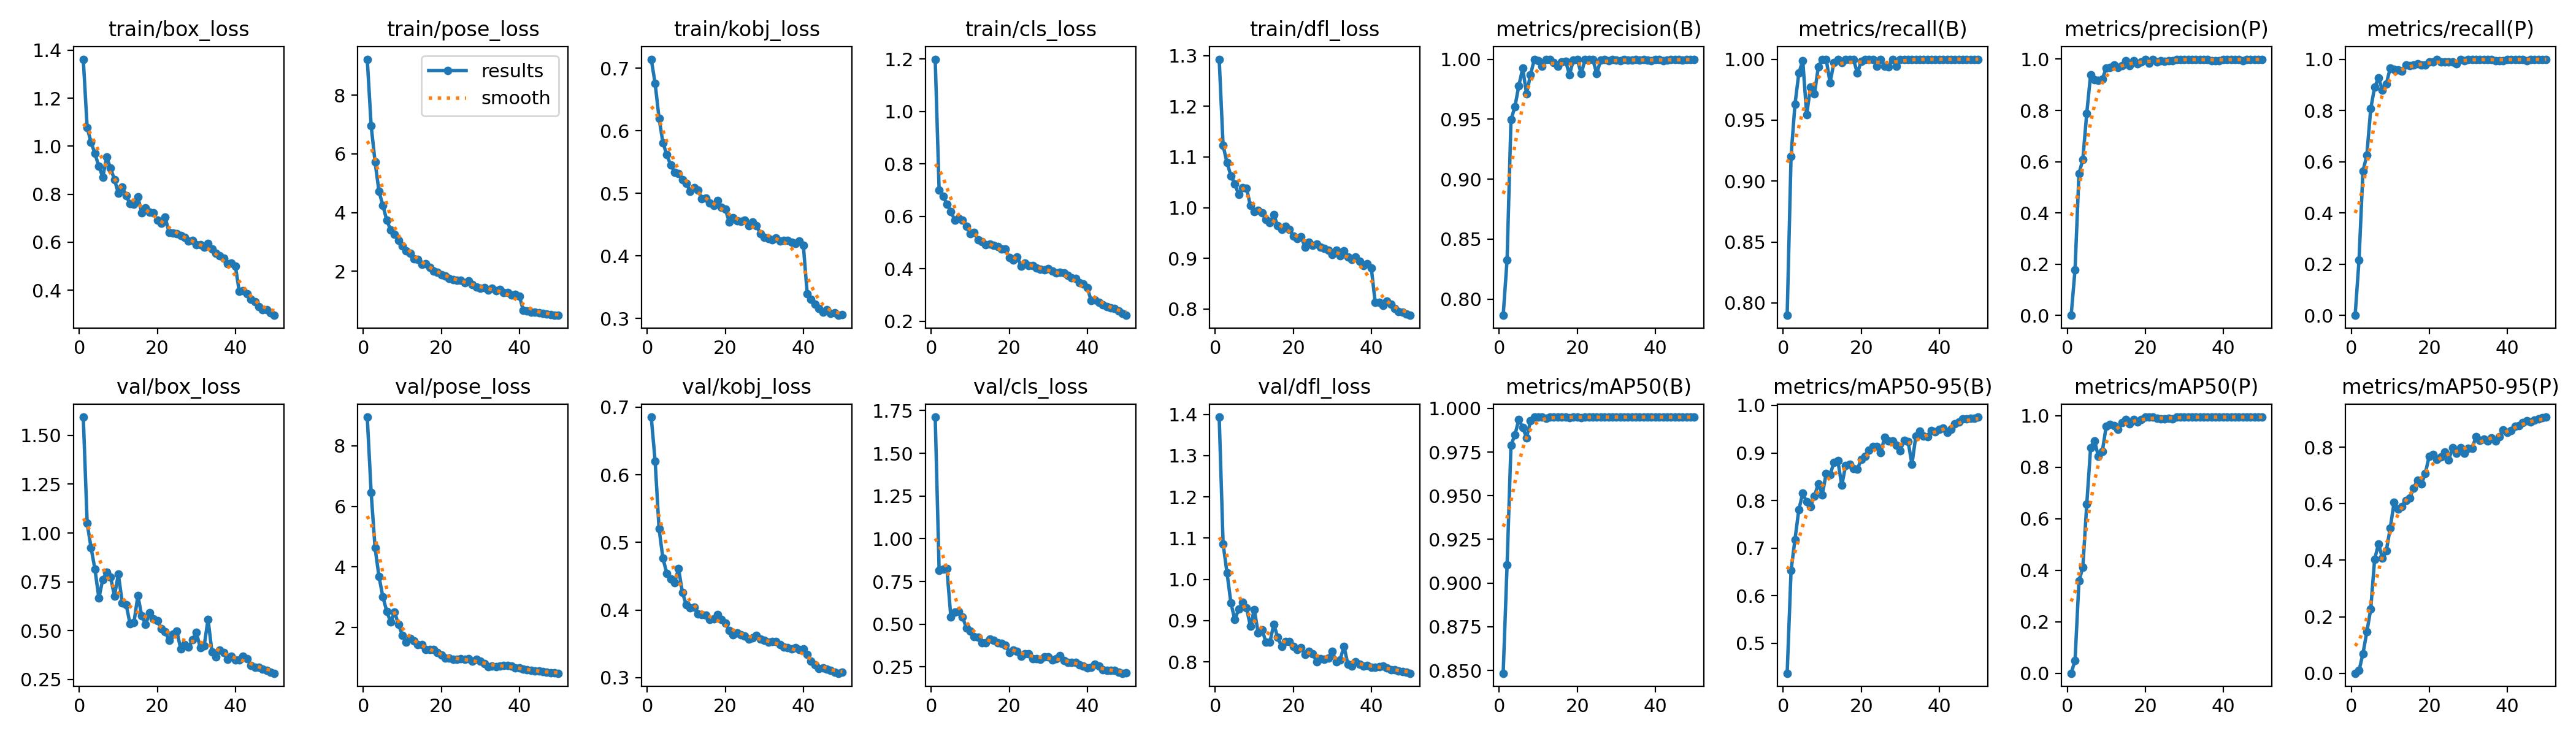

Data behind this chart, as committed beside it:
epoch, train/box_loss, train/pose_loss, train/kobj_loss, train/cls_loss, train/dfl_loss, metrics/precision(B), metrics/recall(B), metrics/mAP50(B), metrics/mAP50-95(B), metrics/precision(P), metrics/recall(P), metrics/mAP50(P), metrics/mAP50-95(P), val/box_loss, val/pose_loss, val/kobj_loss, val/cls_loss, val/dfl_loss, lr/pg0, lr/pg1, lr/pg2
1, 1.362, 9.23, 0.7147, 1.199, 1.293, 0.7865, 0.7898, 0.8484, 0.4372, 0, 0, 0, 0, 1.594, 8.944, 0.6853, 1.712, 1.393, 0.0006522, 0.0006522, 0.0006522
2, 1.077, 6.956, 0.6758, 0.7, 1.122, 0.8327, 0.9204, 0.9104, 0.6529, 0.1784, 0.2159, 0.0496, 0.00909, 1.051, 6.449, 0.6201, 0.8158, 1.086, 0.001293, 0.001293, 0.001293
3, 1.016, 5.731, 0.6204, 0.6769, 1.089, 0.9496, 0.963, 0.9789, 0.7182, 0.553, 0.5624, 0.3581, 0.06912, 0.9238, 4.631, 0.5203, 0.8226, 1.016, 0.001907, 0.001907, 0.001907
4, 0.9689, 4.729, 0.581, 0.6468, 1.063, 0.9602, 0.9886, 0.9847, 0.7814, 0.6087, 0.625, 0.4119, 0.146, 0.8138, 3.691, 0.4763, 0.8245, 0.9431, 0.001881, 0.001881, 0.001881
5, 0.9154, 4.24, 0.5617, 0.619, 1.047, 0.9778, 0.9989, 0.9935, 0.8152, 0.7888, 0.8065, 0.6559, 0.2266, 0.6664, 3.015, 0.4541, 0.5434, 0.9021, 0.001881, 0.001881, 0.001881
6, 0.8715, 3.744, 0.545, 0.5859, 1.026, 0.9924, 0.9546, 0.9891, 0.7972, 0.9401, 0.891, 0.8771, 0.4033, 0.7625, 2.539, 0.4456, 0.5697, 0.9278, 0.001842, 0.001842, 0.001842
7, 0.954, 3.4, 0.534, 0.5922, 1.04, 0.9712, 0.9773, 0.9832, 0.7875, 0.9204, 0.9261, 0.9026, 0.458, 0.7999, 2.183, 0.4407, 0.5724, 0.9445, 0.001802, 0.001802, 0.001802
8, 0.908, 3.255, 0.5316, 0.5845, 1.038, 0.987, 0.9716, 0.9928, 0.8095, 0.9171, 0.8796, 0.8417, 0.4068, 0.7729, 2.51, 0.4612, 0.5422, 0.9306, 0.001762, 0.001762, 0.001762
9, 0.8607, 3.049, 0.5221, 0.5613, 1.004, 1, 0.9938, 0.995, 0.8355, 0.9229, 0.9034, 0.8622, 0.4344, 0.6779, 2.11, 0.4257, 0.4774, 0.8866, 0.001723, 0.001723, 0.001723
10, 0.8034, 2.853, 0.5158, 0.5329, 0.9917, 0.9989, 1, 0.995, 0.8117, 0.9652, 0.9659, 0.9604, 0.5138, 0.7887, 1.748, 0.4074, 0.461, 0.9268, 0.001683, 0.001683, 0.001683
11, 0.8288, 2.689, 0.5031, 0.5392, 0.9944, 0.9941, 1, 0.995, 0.8568, 0.9676, 0.9602, 0.9666, 0.6052, 0.6428, 1.518, 0.4035, 0.4286, 0.8694, 0.001644, 0.001644, 0.001644
12, 0.7925, 2.61, 0.509, 0.5105, 0.9892, 1, 0.9808, 0.9944, 0.8541, 0.9768, 0.958, 0.961, 0.5819, 0.633, 1.645, 0.4044, 0.4234, 0.8777, 0.001604, 0.001604, 0.001604
13, 0.7599, 2.423, 0.505, 0.5036, 0.9763, 1, 0.9974, 0.995, 0.8801, 0.9675, 0.9546, 0.9466, 0.5902, 0.5339, 1.554, 0.3937, 0.3926, 0.8476, 0.001564, 0.001564, 0.001564
14, 0.7583, 2.408, 0.4909, 0.4909, 0.9703, 0.9973, 1, 0.995, 0.8837, 0.9746, 0.9773, 0.9743, 0.6124, 0.542, 1.447, 0.3932, 0.3897, 0.8478, 0.001525, 0.001525, 0.001525
15, 0.7878, 2.235, 0.4924, 0.4945, 0.9862, 0.9943, 0.9973, 0.995, 0.8318, 0.9942, 0.9747, 0.985, 0.6203, 0.6789, 1.431, 0.3918, 0.4138, 0.8912, 0.001485, 0.001485, 0.001485
16, 0.7225, 2.264, 0.4846, 0.4905, 0.9637, 0.9975, 1, 0.995, 0.8738, 0.9748, 0.9773, 0.9699, 0.6554, 0.5751, 1.274, 0.3857, 0.4061, 0.8594, 0.001446, 0.001446, 0.001446
17, 0.7417, 2.132, 0.481, 0.4845, 0.9573, 0.9984, 1, 0.995, 0.8756, 0.9928, 0.9829, 0.9857, 0.684, 0.5331, 1.269, 0.3872, 0.3894, 0.8368, 0.001406, 0.001406, 0.001406
18, 0.7248, 1.996, 0.4881, 0.4759, 0.9636, 0.9872, 1, 0.9948, 0.8666, 0.9822, 0.9773, 0.9768, 0.6691, 0.5903, 1.275, 0.3929, 0.3866, 0.8492, 0.001366, 0.001366, 0.001366
19, 0.722, 1.955, 0.4778, 0.4758, 0.9565, 0.9992, 0.9886, 0.9949, 0.8658, 0.9895, 0.9773, 0.9854, 0.7079, 0.5599, 1.184, 0.3859, 0.3781, 0.849, 0.001327, 0.001327, 0.001327
20, 0.6903, 1.885, 0.4748, 0.4423, 0.9435, 1, 0.9982, 0.995, 0.8862, 0.9992, 0.9886, 0.9948, 0.7686, 0.5498, 1.097, 0.3809, 0.3353, 0.8366, 0.001287, 0.001287, 0.001287
21, 0.6776, 1.845, 0.4542, 0.4337, 0.9394, 0.9879, 1, 0.9948, 0.8932, 0.9845, 0.9886, 0.9947, 0.7748, 0.5111, 0.9919, 0.3694, 0.3479, 0.8296, 0.001248, 0.001248, 0.001248
22, 0.7037, 1.757, 0.4614, 0.4464, 0.9426, 0.9998, 1, 0.995, 0.9056, 0.9998, 1, 0.995, 0.7564, 0.4947, 0.9901, 0.3629, 0.3403, 0.8346, 0.001208, 0.001208, 0.001208
23, 0.6403, 1.707, 0.4556, 0.4113, 0.922, 1, 1, 0.995, 0.9139, 0.9886, 0.9886, 0.9901, 0.7665, 0.4508, 0.9569, 0.366, 0.3112, 0.8183, 0.001168, 0.001168, 0.001168
24, 0.6372, 1.683, 0.4548, 0.4224, 0.9314, 0.9996, 0.9943, 0.995, 0.9132, 0.9939, 0.9886, 0.9887, 0.7829, 0.4828, 0.96, 0.3634, 0.3259, 0.8259, 0.001129, 0.001129, 0.001129
25, 0.6351, 1.693, 0.4567, 0.4115, 0.926, 0.988, 1, 0.9949, 0.9002, 0.9922, 0.9886, 0.9883, 0.7556, 0.4966, 0.9666, 0.3619, 0.3272, 0.8194, 0.001089, 0.001089, 0.001089
26, 0.6287, 1.596, 0.4478, 0.4133, 0.9282, 0.9993, 0.9943, 0.995, 0.9331, 0.9936, 0.9886, 0.9904, 0.7982, 0.4054, 0.9456, 0.357, 0.2988, 0.8, 0.00105, 0.00105, 0.00105
27, 0.619, 1.673, 0.4539, 0.4036, 0.9225, 1, 0.9938, 0.995, 0.9248, 0.9933, 0.9829, 0.9891, 0.7797, 0.4272, 0.9686, 0.3584, 0.2981, 0.8081, 0.00101, 0.00101, 0.00101
28, 0.6048, 1.544, 0.4484, 0.3981, 0.9191, 0.999, 1, 0.995, 0.9247, 0.999, 1, 0.995, 0.7983, 0.4147, 0.8826, 0.3624, 0.2954, 0.8059, 0.0009704, 0.0009704, 0.0009704
29, 0.6069, 1.453, 0.4351, 0.3959, 0.9156, 0.9996, 0.9943, 0.995, 0.9157, 0.9996, 0.9943, 0.995, 0.7779, 0.4522, 0.9583, 0.3568, 0.3095, 0.8091, 0.0009308, 0.0009308, 0.0009308
30, 0.5906, 1.425, 0.4299, 0.4002, 0.9069, 0.9994, 1, 0.995, 0.9048, 0.9994, 1, 0.995, 0.7954, 0.4909, 0.902, 0.3552, 0.3078, 0.8248, 0.0008912, 0.0008912, 0.0008912
31, 0.5883, 1.431, 0.4279, 0.3904, 0.9163, 0.9988, 1, 0.995, 0.9266, 0.9988, 1, 0.995, 0.7962, 0.4124, 0.8104, 0.3521, 0.2892, 0.8005, 0.0008516, 0.0008516, 0.0008516
32, 0.5784, 1.359, 0.4261, 0.3841, 0.9045, 0.9996, 1, 0.995, 0.9244, 0.9996, 1, 0.995, 0.8373, 0.4225, 0.7186, 0.3537, 0.2978, 0.8049, 0.000812, 0.000812, 0.000812
33, 0.5941, 1.413, 0.4286, 0.3865, 0.9142, 0.9991, 1, 0.995, 0.8764, 0.9991, 1, 0.995, 0.8252, 0.558, 0.7368, 0.3534, 0.3142, 0.8377, 0.0007724, 0.0007724, 0.0007724
34, 0.5707, 1.333, 0.4237, 0.3844, 0.9023, 0.9995, 1, 0.995, 0.9357, 0.9995, 1, 0.995, 0.8281, 0.3901, 0.7188, 0.3484, 0.2854, 0.7942, 0.0007328, 0.0007328, 0.0007328
35, 0.5538, 1.366, 0.4244, 0.3759, 0.8972, 0.9995, 1, 0.995, 0.9462, 0.9995, 1, 0.995, 0.8225, 0.3671, 0.7223, 0.3451, 0.2773, 0.79, 0.0006932, 0.0006932, 0.0006932
36, 0.5433, 1.279, 0.4247, 0.3656, 0.9024, 0.9991, 1, 0.995, 0.9361, 0.9991, 1, 0.995, 0.8321, 0.4016, 0.7456, 0.3444, 0.277, 0.8003, 0.0006536, 0.0006536, 0.0006536
37, 0.5334, 1.277, 0.4217, 0.3636, 0.8935, 0.9996, 1, 0.995, 0.9346, 0.9942, 0.9943, 0.995, 0.8232, 0.3861, 0.7471, 0.3427, 0.2748, 0.7935, 0.000614, 0.000614, 0.000614
38, 0.5106, 1.192, 0.4195, 0.3469, 0.8856, 0.9995, 1, 0.995, 0.9475, 0.9938, 0.9943, 0.9948, 0.8365, 0.352, 0.7376, 0.3444, 0.2619, 0.7895, 0.0005744, 0.0005744, 0.0005744
39, 0.5127, 1.199, 0.4237, 0.3416, 0.8893, 0.9989, 1, 0.995, 0.9446, 0.994, 0.9943, 0.995, 0.8623, 0.3692, 0.6754, 0.3411, 0.2556, 0.7912, 0.0005348, 0.0005348, 0.0005348
40, 0.5004, 1.154, 0.417, 0.3285, 0.881, 0.9995, 1, 0.995, 0.9492, 0.9995, 1, 0.995, 0.8521, 0.3484, 0.6721, 0.3426, 0.2451, 0.7867, 0.0004952, 0.0004952, 0.0004952
41, 0.3951, 0.6686, 0.3394, 0.2783, 0.8132, 0.9995, 1, 0.995, 0.9517, 0.9995, 1, 0.995, 0.8582, 0.3492, 0.624, 0.334, 0.2471, 0.787, 0.0004556, 0.0004556, 0.0004556
42, 0.3988, 0.6368, 0.3302, 0.2809, 0.8135, 0.9988, 1, 0.995, 0.9426, 0.9988, 1, 0.995, 0.8745, 0.3673, 0.6026, 0.3241, 0.2651, 0.7879, 0.000416, 0.000416, 0.000416
43, 0.3843, 0.6063, 0.3229, 0.2729, 0.8069, 0.9993, 1, 0.995, 0.95, 0.9993, 1, 0.995, 0.8767, 0.3564, 0.597, 0.319, 0.2532, 0.7893, 0.0003764, 0.0003764, 0.0003764
44, 0.3618, 0.595, 0.3158, 0.2623, 0.8154, 0.9996, 1, 0.995, 0.961, 0.9996, 1, 0.995, 0.8876, 0.3221, 0.5661, 0.3136, 0.2347, 0.7849, 0.0003368, 0.0003368, 0.0003368
45, 0.3506, 0.576, 0.31, 0.256, 0.8092, 0.9996, 1, 0.995, 0.9655, 0.9941, 0.9943, 0.995, 0.8943, 0.3124, 0.5683, 0.3139, 0.23, 0.7814, 0.0002972, 0.0002972, 0.0002972
46, 0.3313, 0.5598, 0.3137, 0.2519, 0.8013, 0.9996, 1, 0.995, 0.9719, 0.9996, 1, 0.995, 0.8889, 0.3116, 0.5447, 0.3121, 0.2293, 0.7809, 0.0002576, 0.0002576, 0.0002576
47, 0.3183, 0.5482, 0.3079, 0.2478, 0.7944, 0.9995, 1, 0.995, 0.9712, 0.9995, 1, 0.995, 0.8956, 0.3027, 0.53, 0.3103, 0.2293, 0.7783, 0.000218, 0.000218, 0.000218
48, 0.3184, 0.519, 0.3087, 0.2387, 0.7937, 0.9996, 1, 0.995, 0.9729, 0.9996, 1, 0.995, 0.901, 0.2955, 0.5075, 0.3075, 0.2204, 0.7761, 0.0001784, 0.0001784, 0.0001784
49, 0.3055, 0.4965, 0.3048, 0.2307, 0.7897, 0.9997, 1, 0.995, 0.9728, 0.9997, 1, 0.995, 0.904, 0.2884, 0.5012, 0.3064, 0.2128, 0.7744, 0.0001388, 0.0001388, 0.0001388
50, 0.295, 0.4938, 0.3063, 0.2229, 0.7873, 0.9997, 1, 0.995, 0.9754, 0.9997, 1, 0.995, 0.9067, 0.2817, 0.4942, 0.308, 0.215, 0.7723, 9.92e-05, 9.92e-05, 9.92e-05
